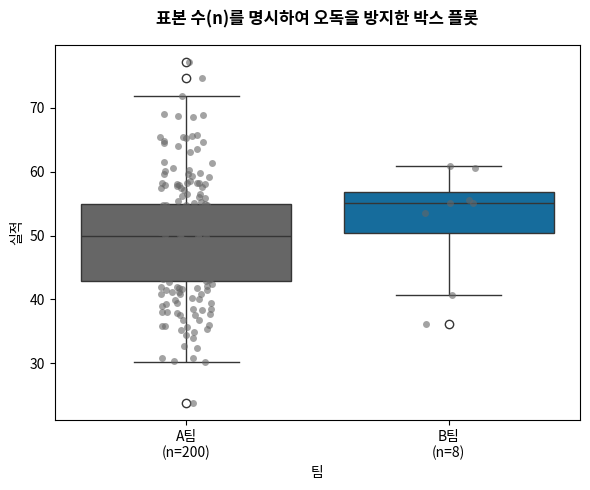

Generate this figure with matplotlib:
# [코드 3] 사례 3 — 박스 플롯 오독 방지: 표본 수 명시와 실제 데이터 오버레이
# 1장 02절에서 확정한 표준 셋업 스니펫이 실행된 상태를 전제합니다.

# --- 앞선 코드에서 이어받음 (단독 실행을 위한 재선언) ---
import numpy as np
import pandas as pd
import seaborn as sns
import matplotlib.pyplot as plt
# ------------------------------------------------------

# [코드 3] 박스 플롯 오독 방지: 표본 수 명시와 실제 데이터 오버레이
# 데이터가 적은 B팀의 한계를 명확히 드러냅니다.

# 1. 가상 데이터 준비 (A팀 200명, B팀 8명)
np.random.seed(42)
df_size = pd.DataFrame({
    '팀': ['A팀'] * 200 + ['B팀'] * 8,
    '실적': np.concatenate([
        np.random.normal(loc=50, scale=10, size=200),
        np.random.normal(loc=50, scale=10, size=8)
    ])
})

fig, ax = plt.subplots(figsize=(6, 5))

# 2. 박스 플롯 위에 스트립 플롯 오버레이
# 파랑(#0072B2)과 회색(#666666) 대비를 활용해 B팀에 시선을 유도합니다.
sns.boxplot(
    data=df_size, x='팀', y='실적', 
    hue='팀', palette={'A팀': '#666666', 'B팀': '#0072B2'}, 
    legend=False, ax=ax
)

# 데이터 점을 흩뿌려 시각적인 개수 차이를 뼈저리게 느끼게 만듭니다.
sns.stripplot(
    data=df_size, x='팀', y='실적', 
    color='#666666', alpha=0.6, jitter=True, ax=ax
)

# 3. x축 레이블에 표본 수(n) 계산 및 명시
counts = df_size['팀'].value_counts()
labels = [f"A팀\n(n={counts['A팀']})", f"B팀\n(n={counts['B팀']})"]
ax.set_xticks(ax.get_xticks())
ax.set_xticklabels(labels)

ax.set_title("표본 수(n)를 명시하여 오독을 방지한 박스 플롯", fontweight='bold', pad=15)
plt.tight_layout()
plt.show()
